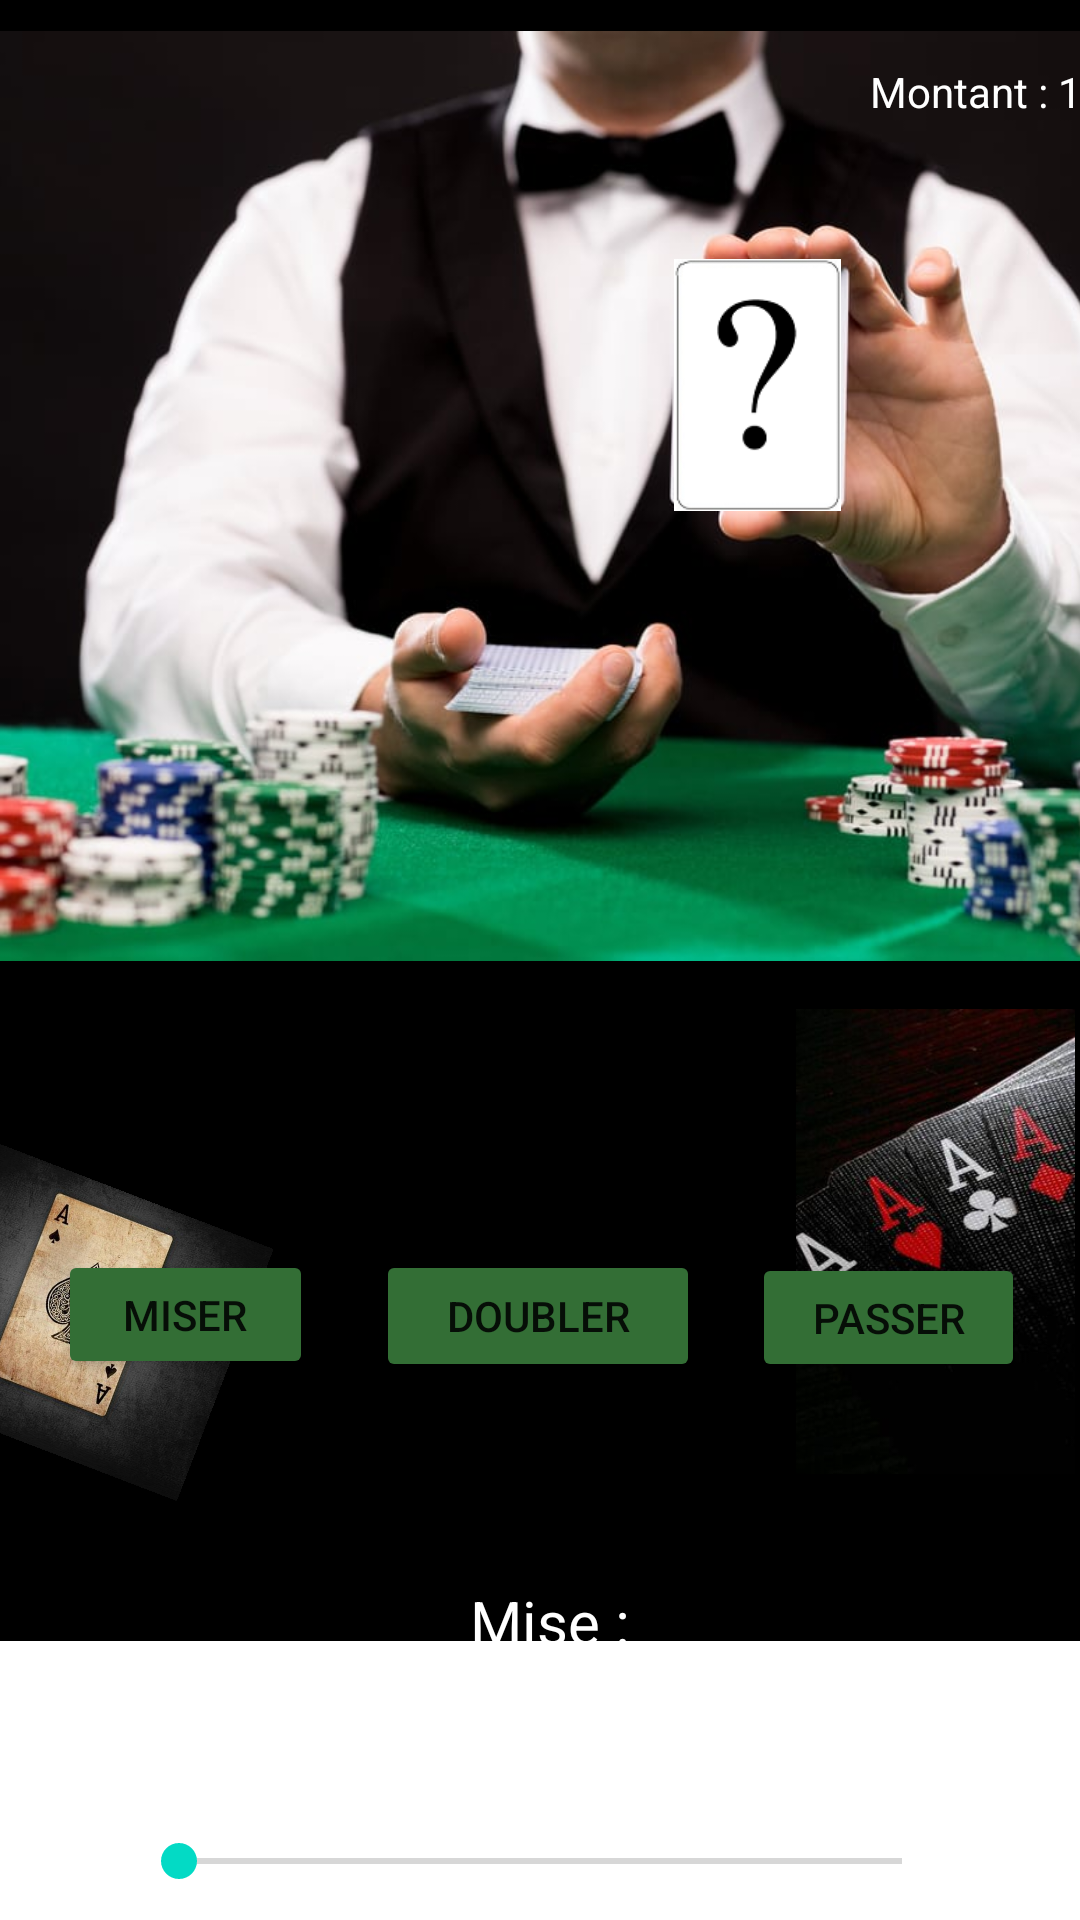

Produce the Android XML layout that renders to this screen, including the resource entries it uses.
<!-- AndroidManifest.xml: application theme Theme.BlackJack -->
<!-- res/layout/interfacejeu.xml -->
<?xml version="1.0" encoding="utf-8"?>
<androidx.constraintlayout.widget.ConstraintLayout xmlns:android="http://schemas.android.com/apk/res/android"
    xmlns:app="http://schemas.android.com/apk/res-auto"
    xmlns:tools="http://schemas.android.com/tools"
    android:layout_width="match_parent"
    android:layout_height="match_parent"
    android:background="#000000"
    tools:context=".jeu">


    <ImageView
        android:id="@+id/Croupier"
        android:layout_width="465dp"
        android:layout_height="314dp"
        app:layout_constraintBottom_toBottomOf="@+id/bottombar"
        app:layout_constraintEnd_toEndOf="parent"
        app:layout_constraintHorizontal_bias="0.0"
        app:layout_constraintStart_toStartOf="parent"
        app:layout_constraintTop_toTopOf="parent"
        app:layout_constraintVertical_bias="0.026"
        app:srcCompat="@drawable/croupier" />

    <Button
        android:id="@+id/ButtonMiser"
        android:layout_width="85dp"
        android:layout_height="43dp"
        android:onClick="miser"
        android:text="Miser"
        app:backgroundTint="#336E35"
        app:layout_constraintBottom_toTopOf="@+id/bottombar"
        app:layout_constraintEnd_toStartOf="@+id/buttondoubler"
        app:layout_constraintHorizontal_bias="0.483"
        app:layout_constraintStart_toStartOf="parent"
        app:layout_constraintTop_toBottomOf="@+id/Croupier"
        app:layout_constraintVertical_bias="0.519" />

    <Button
        android:id="@+id/buttondoubler"
        android:layout_width="108dp"
        android:layout_height="44dp"
        android:onClick="doubler"
        android:text="Doubler"
        app:backgroundTint="#336E35"
        app:layout_constraintBottom_toTopOf="@+id/bottombar"
        app:layout_constraintEnd_toEndOf="parent"
        app:layout_constraintHorizontal_bias="0.498"
        app:layout_constraintStart_toStartOf="@+id/Croupier"
        app:layout_constraintTop_toBottomOf="@+id/Croupier"
        app:layout_constraintVertical_bias="0.522" />

    

    


    <Button
        android:id="@+id/buttonpasser"
        android:layout_width="91dp"
        android:layout_height="43dp"
        android:onClick="passer"
        android:text="Passer"
        app:backgroundTint="#336E35"
        app:layout_constraintBottom_toTopOf="@+id/bottombar"
        app:layout_constraintEnd_toEndOf="parent"
        app:layout_constraintHorizontal_bias="0.488"
        app:layout_constraintStart_toEndOf="@+id/buttondoubler"
        app:layout_constraintTop_toBottomOf="@+id/Croupier"
        app:layout_constraintVertical_bias="0.525" />

    <TextView
        android:id="@+id/MontantAfficher"
        android:layout_width="112dp"
        android:layout_height="35dp"
        android:gravity="center"
        android:text="Montant : 1000₽"
        android:textColor="#FFFFFF"
        app:layout_constraintBottom_toBottomOf="@+id/Croupier"
        app:layout_constraintEnd_toEndOf="@+id/Croupier"
        app:layout_constraintHorizontal_bias="0.81"
        app:layout_constraintStart_toStartOf="@+id/Croupier"
        app:layout_constraintTop_toTopOf="@+id/Croupier"
        app:layout_constraintVertical_bias="0.017" />

    <ImageView
        android:id="@+id/bottombar"
        android:layout_width="467dp"
        android:layout_height="93dp"
        app:layout_constraintBottom_toBottomOf="parent"
        app:layout_constraintEnd_toEndOf="parent"
        app:layout_constraintHorizontal_bias="0.0"
        app:layout_constraintStart_toStartOf="parent"
        app:srcCompat="@android:drawable/screen_background_light" />


    <ImageView
        android:id="@+id/piochercarte"
        android:layout_width="67dp"
        android:layout_height="84dp"
        android:onClick="piocher"
        app:layout_constraintBottom_toBottomOf="@+id/Croupier"
        app:layout_constraintEnd_toEndOf="@+id/Croupier"
        app:layout_constraintHorizontal_bias="0.55"
        app:layout_constraintStart_toStartOf="parent"
        app:layout_constraintTop_toTopOf="@+id/Croupier"
        app:layout_constraintVertical_bias="0.339"
        app:srcCompat="@drawable/piochercarte"
        tools:ignore="OnClick,UsingOnClickInXml" />

    <ImageView
        android:id="@+id/imagedecor1"
        android:layout_width="93dp"
        android:layout_height="183dp"
        app:layout_constraintBottom_toTopOf="@+id/bottombar"
        app:layout_constraintEnd_toEndOf="parent"
        app:layout_constraintHorizontal_bias="0.994"
        app:layout_constraintStart_toStartOf="parent"
        app:layout_constraintTop_toBottomOf="@+id/Croupier"
        app:layout_constraintVertical_bias="0.0"
        app:srcCompat="@drawable/imagedecor1" />

    <ImageView
        android:id="@+id/imagedecor2"
        android:layout_width="160dp"
        android:layout_height="90dp"
        android:layout_marginBottom="63dp"
        android:rotation="21"
        app:layout_constraintBottom_toTopOf="@+id/bottombar"
        app:layout_constraintEnd_toStartOf="@+id/mise"
        app:srcCompat="@drawable/imagedecor2" />

    <TextView
        android:id="@+id/mise"
        android:layout_width="163dp"
        android:layout_height="86dp"
        android:layout_marginStart="170dp"
        android:layout_marginTop="81dp"
        android:layout_marginEnd="171dp"
        android:layout_marginBottom="138dp"
        android:gravity="center"
        android:text="Mise : "
        android:textColor="#FFFFFF"
        android:textSize="20sp"
        app:layout_constraintBottom_toBottomOf="parent"
        app:layout_constraintEnd_toEndOf="parent"
        app:layout_constraintHorizontal_bias="0.457"
        app:layout_constraintStart_toStartOf="parent"
        app:layout_constraintTop_toTopOf="@+id/buttondoubler"
        app:layout_constraintVertical_bias="0.0" />

    <RelativeLayout
        android:id="@+id/relativeLayout"
        android:layout_width="0dp"
        android:layout_height="0dp"
        android:layout_marginStart="1dp"
        android:layout_marginTop="340dp"
        android:layout_marginEnd="1dp"
        app:layout_constraintBottom_toTopOf="@+id/buttondoubler"
        app:layout_constraintEnd_toEndOf="parent"
        app:layout_constraintStart_toStartOf="parent"
        app:layout_constraintTop_toTopOf="parent">

        <LinearLayout
            android:layout_width="match_parent"
            android:layout_height="100dp"
            android:layout_alignParentTop="true"
            android:orientation="horizontal">

            <ImageView
                android:id="@+id/carte_3"
                android:layout_width="0dp"
                android:layout_height="wrap_content"
                android:layout_weight="1">

            </ImageView>

            <ImageView
                android:id="@+id/carte_1"
                android:layout_width="0dp"
                android:layout_height="wrap_content"
                android:layout_weight="1">

            </ImageView>

            <ImageView
                android:id="@+id/carte_2"
                android:layout_width="0dp"
                android:layout_height="wrap_content"
                android:layout_weight="1">

            </ImageView>

            <ImageView
                android:id="@+id/carte_4"
                android:layout_width="0dp"
                android:layout_height="wrap_content"
                android:layout_weight="1">

            </ImageView>

        </LinearLayout>


    </RelativeLayout>

    <RelativeLayout
        android:id="@+id/relativelayout2"
        android:layout_width="370dp"
        android:layout_height="85dp"
        app:layout_constraintBottom_toBottomOf="@+id/Croupier"
        app:layout_constraintEnd_toEndOf="parent"
        app:layout_constraintHorizontal_bias="0.609"
        app:layout_constraintStart_toStartOf="parent"
        app:layout_constraintTop_toTopOf="parent"
        app:layout_constraintVertical_bias="1.0">

        <LinearLayout
            android:layout_width="match_parent"
            android:layout_height="match_parent"
            android:orientation="horizontal"
            tools:layout_editor_absoluteX="21dp"
            tools:layout_editor_absoluteY="215dp">

            <ImageView
                android:id="@+id/carte_croupier_4"
                android:layout_width="0dp"
                android:layout_height="wrap_content"
                android:layout_weight="1">

            </ImageView>

            <ImageView
                android:id="@+id/carte_croupier_1"
                android:layout_width="0dp"
                android:layout_height="wrap_content"
                android:layout_weight="1">

            </ImageView>

            <ImageView
                android:id="@+id/carte_croupier_2"
                android:layout_width="0dp"
                android:layout_height="wrap_content"
                android:layout_weight="1">

            </ImageView>

            <ImageView
                android:id="@+id/carte_croupier_3"
                android:layout_width="0dp"
                android:layout_height="wrap_content"
                android:layout_weight="1">

            </ImageView>


        </LinearLayout>

    </RelativeLayout>

    <SeekBar
        android:id="@+id/seekBarMise"
        android:layout_width="273dp"
        android:layout_height="55dp"
        android:layout_marginTop="17dp"
        android:max="995"
        android:min="5"
        android:progress="5"
        app:layout_constraintBottom_toBottomOf="parent"
        app:layout_constraintEnd_toEndOf="parent"
        app:layout_constraintStart_toStartOf="parent"
        app:layout_constraintTop_toBottomOf="@+id/mise" />


</androidx.constraintlayout.widget.ConstraintLayout>
<!-- resources referenced by this layout -->
<resources>
  <!-- drawable croupier: jpg bitmap (drawable, 61429 bytes) -->
  <!-- drawable imagedecor1: jpg bitmap (drawable, 18160 bytes) -->
  <!-- drawable imagedecor2: jpg bitmap (drawable, 47463 bytes) -->
  <!-- drawable piochercarte: png bitmap (drawable, 4098 bytes) -->
  <style name="Theme.BlackJack" parent="Theme.MaterialComponents.DayNight.NoActionBar">
          
          <item name="colorPrimary">#326134</item>
          <item name="colorPrimaryVariant">@color/purple_700</item>
          <item name="colorOnPrimary">@color/white</item>
          
          <item name="colorSecondary">@color/teal_200</item>
          <item name="colorSecondaryVariant">@color/teal_700</item>
          <item name="colorOnSecondary">@color/black</item>
          
          <item name="android:statusBarColor" tools:targetApi="l">?attr/colorPrimaryVariant</item>
          
      </style>
  <!-- not gathered from this repository: default colours our renderer supplied (Android Studio template values) -->
  <color name="purple_700">#FF3700B3</color>
  <color name="teal_200">#FF03DAC5</color>
  <color name="teal_700">#FF018786</color>
  <color name="black">#FF000000</color>
  <color name="white">#FFFFFFFF</color>
</resources>
